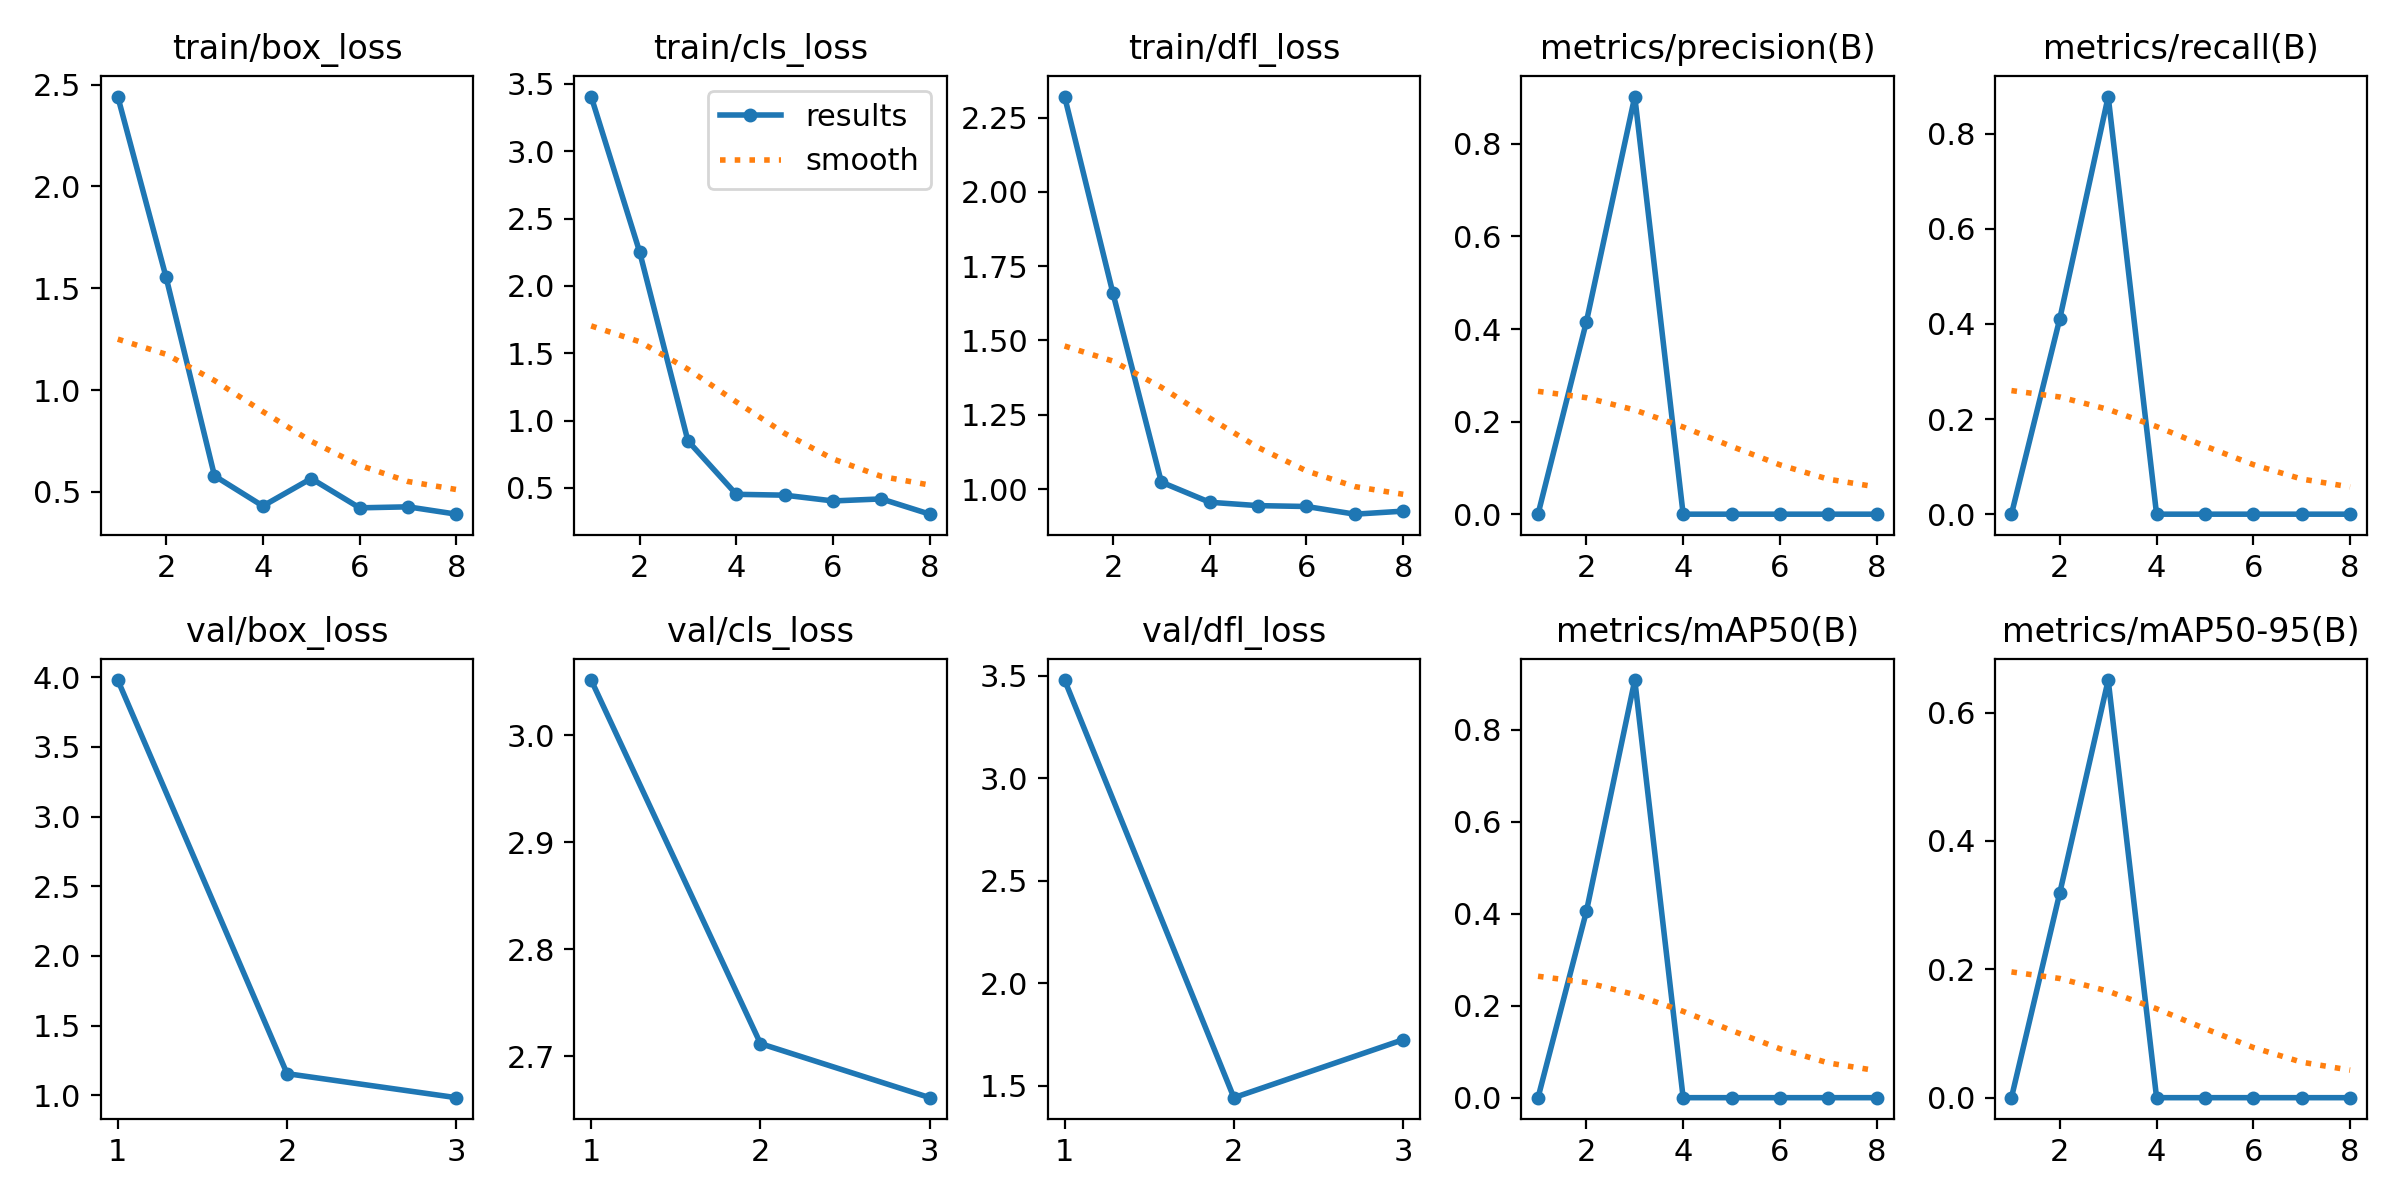

The file beside this chart, header and first rows:
epoch, time, train/box_loss, train/cls_loss, train/dfl_loss, metrics/precision(B), metrics/recall(B), metrics/mAP50(B), metrics/mAP50-95(B), val/box_loss, val/cls_loss, val/dfl_loss, lr/pg0, lr/pg1, lr/pg2
1, 2.911, 2.441, 3.406, 2.321, 0, 0, 0, 0, 3.979, 3.052, 3.478, 0.0001143, 0.0001143, 0.0001143
2, 6.274, 1.553, 2.255, 1.658, 0.4156, 0.4111, 0.4048, 0.3193, 1.155, 2.712, 1.442, 0.0002405, 0.0002405, 0.0002405
3, 9.805, 0.5788, 0.8494, 1.023, 0.9022, 0.8778, 0.9076, 0.6507, 0.9824, 2.661, 1.724, 0.0003642, 0.0003642, 0.0003642
4, 13.35, 0.4307, 0.4525, 0.9556, 0, 0, 0, 0, nan, nan, nan, 0.0004853, 0.0004853, 0.0004853
5, 16.68, 0.5656, 0.4461, 0.9443, 0, 0, 0, 0, nan, nan, nan, 0.0006039, 0.0006039, 0.0006039
6, 20.43, 0.4217, 0.4032, 0.9414, 0, 0, 0, 0, nan, nan, nan, 0.0007199, 0.0007199, 0.0007199
7, 23.19, 0.4266, 0.4182, 0.9155, 0, 0, 0, 0, nan, nan, nan, 0.0008334, 0.0008334, 0.0008334
8, 25.86, 0.3906, 0.305, 0.9257, 0, 0, 0, 0, nan, nan, nan, 0.0009443, 0.0009443, 0.0009443
